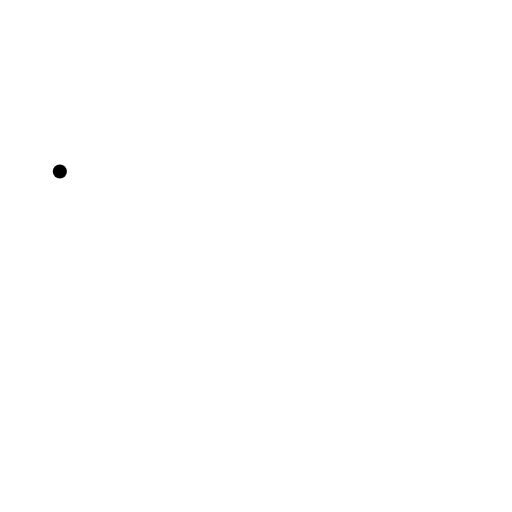
t = 0.00 s
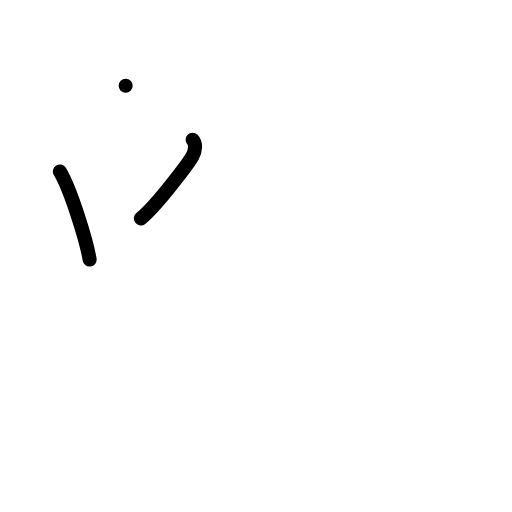
t = 2.00 s
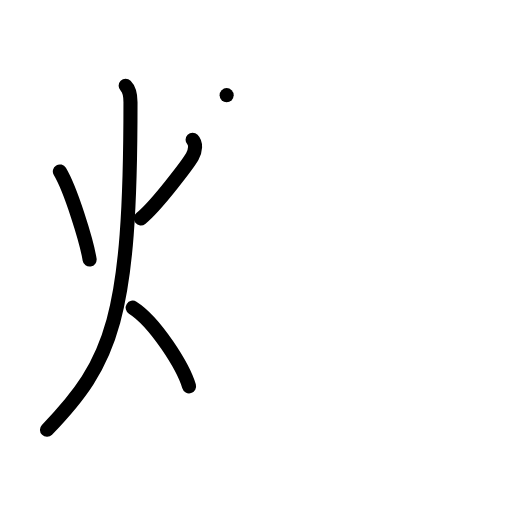
t = 4.00 s
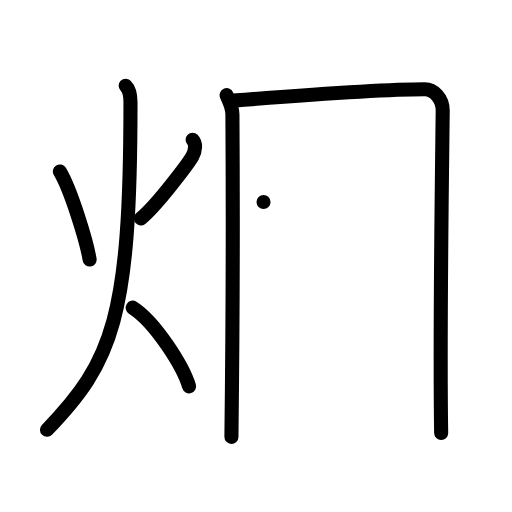
t = 6.00 s
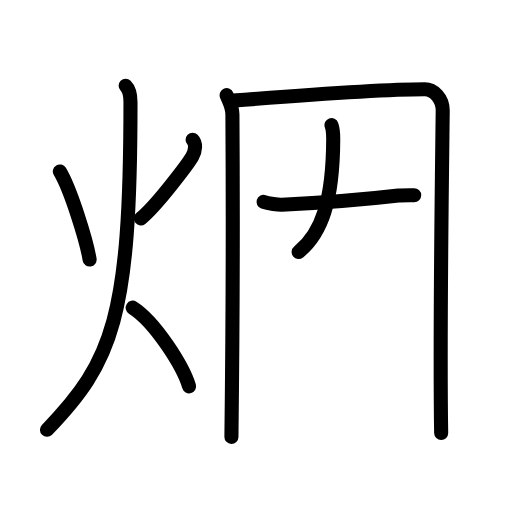
t = 7.75 s
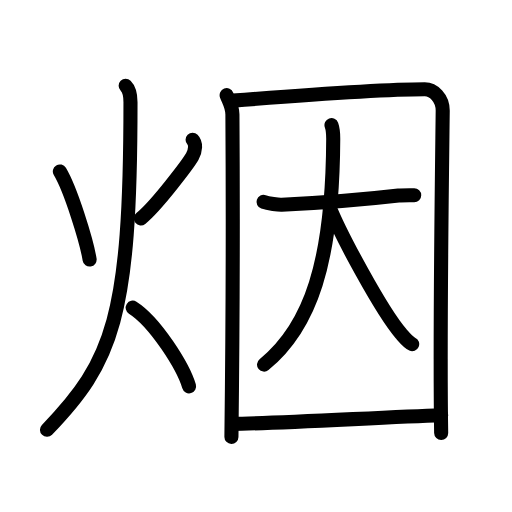
t = 10.00 s

The animated SVG that drew these frames (rendered in a browser with its animation timeline set to each time). Animation: 28 SMIL elements (animate=28); one cycle of 10.00 s.

<?xml version="1.0" encoding="UTF-8"?>
<!--
AniKanjiVG is licensed by CC-BY-SA Paul C. Sommerhoff (https://bitbucket.org/sommerhoff/anikanjivg).
AniKanjiVG uses KanjiVG which is licensed by CC-BY-SA Ulrich Apel (http://kanjivg.tagaini.net).
See also http://creativecommons.org/licenses/by-sa/3.0/
-->
<svg xmlns:kvg='http://kanjivg.tagaini.net' xmlns='http://www.w3.org/2000/svg' width='109' height='109' viewBox='0 0 109 109' style='fill:none;stroke:#000000;stroke-width:3;stroke-linecap:round;stroke-linejoin:round;' id="kvg:kanji_070df"><g id="kvg:070df" kvg:element="烟"><g id="kvg:070df-g1" kvg:element="火" kvg:position="left" kvg:radical="general"><path id="kvg:070df-s1" kvg:type="㇔" d="M12.74,36.5c2.33,3.88,5.71,14.87,6.34,18.75"><animate attributeName="d" begin="0.0s" dur="1.0s" from="M12.74,36.5C12.74,36.5,12.74,36.5,12.74,36.5" to="M12.74,36.5c2.33,3.88,5.71,14.87,6.34,18.75" />
</path>
<path id="kvg:070df-s2" kvg:type="㇒" d="M41,29.75c0.78,0.79,0.64,2.34-0.06,3.56c-0.7,1.23-7.44,10.33-10.96,13.19"><animate attributeName="d" begin="1.0s" dur="0.5s" from="M41,29.75C41,29.75,41,29.75,41,29.75" to="M41,29.75c0.78,0.79,0.64,2.34-0.06,3.56" />
<animate attributeName="d" begin="1.5s" dur="0.5s" from="M41,29.75c0.78,0.79,0.64,2.34-0.06,3.56c0,0,0,0,0,0,0" to="M41,29.75c0.78,0.79,0.64,2.34-0.06,3.56c-0.7,1.23-7.44,10.33-10.96,13.19" />
<animate attributeName="d" begin="0s" dur="1.0s" from="M-100,-100" to="M-100,-100" />
</path>
<path id="kvg:070df-s3" kvg:type="㇒" d="M26.75,18.25c0.76,0.75,1.03,2.25,1.03,3.5C27.78,67.5,24,77,10,91.5"><animate attributeName="d" begin="2.0s" dur="0.5s" from="M26.75,18.25C26.75,18.25,26.75,18.25,26.75,18.25" to="M26.75,18.25c0.76,0.75,1.03,2.25,1.03,3.5" />
<animate attributeName="d" begin="2.5s" dur="0.5s" from="M26.75,18.25c0.76,0.75,1.03,2.25,1.03,3.5c0,0,0,0,0,0,0" to="M26.75,18.25c0.76,0.75,1.03,2.25,1.03,3.5C27.78,67.5,24,77,10,91.5" />
<animate attributeName="d" begin="0s" dur="2.0s" from="M-100,-100" to="M-100,-100" />
</path>
<path id="kvg:070df-s4" kvg:type="㇔/㇏" d="M28.25,65.5C33,68.5,39,78,40.25,82.25"><animate attributeName="d" begin="3.0s" dur="1.0s" from="M28.25,65.5C28.25,65.5,28.25,65.5,28.25,65.5" to="M28.25,65.5C33,68.5,39,78,40.25,82.25" />
<animate attributeName="d" begin="0s" dur="3.0s" from="M-100,-100" to="M-100,-100" />
</path>
</g>
<g id="kvg:070df-g2" kvg:element="因" kvg:position="right"><g id="kvg:070df-g3" kvg:element="囗" kvg:part="1"><path id="kvg:070df-s5" kvg:type="㇑" d="M48.25,20.26c0.5,1.33,1.22,2.32,1.23,4.09c0.09,13.23,0.09,43.4-0.21,68.66"><animate attributeName="d" begin="4.0s" dur="0.5s" from="M48.25,20.26C48.25,20.26,48.25,20.26,48.25,20.26" to="M48.25,20.26c0.5,1.33,1.22,2.32,1.23,4.09" />
<animate attributeName="d" begin="4.5s" dur="0.5s" from="M48.25,20.26c0.5,1.33,1.22,2.32,1.23,4.09c0,0,0,0,0,0,0" to="M48.25,20.26c0.5,1.33,1.22,2.32,1.23,4.09c0.09,13.23,0.09,43.4-0.21,68.66" />
<animate attributeName="d" begin="0s" dur="4.0s" from="M-100,-100" to="M-100,-100" />
</path>
<path id="kvg:070df-s6" kvg:type="㇕a" d="M49.55,21.42C61.25,20.5,82.44,19,90.43,19c1.82,0,3.85,1.81,3.82,4.6c-0.17,14.6-0.66,47.96-0.33,68.58"><animate attributeName="d" begin="5.0s" dur="0.3333333333333333s" from="M49.55,21.42C49.55,21.42,49.55,21.42,49.55,21.42" to="M49.55,21.42C61.25,20.5,82.44,19,90.43,19" />
<animate attributeName="d" begin="5.333333333333333s" dur="0.3333333333333333s" from="M49.55,21.42C61.25,20.5,82.44,19,90.43,19c0,0,0,0,0,0,0" to="M49.55,21.42C61.25,20.5,82.44,19,90.43,19c1.82,0,3.85,1.81,3.82,4.6" />
<animate attributeName="d" begin="5.666666666666667s" dur="0.3333333333333333s" from="M49.55,21.42C61.25,20.5,82.44,19,90.43,19c1.82,0,3.85,1.81,3.82,4.6c0,0,0,0,0,0,0" to="M49.55,21.42C61.25,20.5,82.44,19,90.43,19c1.82,0,3.85,1.81,3.82,4.6c-0.17,14.6-0.66,47.96-0.33,68.58" />
<animate attributeName="d" begin="0s" dur="5.0s" from="M-100,-100" to="M-100,-100" />
</path>
</g>
<g id="kvg:070df-g4" kvg:element="大"><path id="kvg:070df-s7" kvg:type="㇐" d="M56.1,42.99c1.03,0.35,3.18,0.63,3.87,0.6c7.29-0.34,15.97-0.92,24.87-1.96c0.85-0.1,2.38-0.07,3.34-0.07"><animate attributeName="d" begin="6.0s" dur="0.3333333333333333s" from="M56.1,42.99C56.1,42.99,56.1,42.99,56.1,42.99" to="M56.1,42.99c1.03,0.35,3.18,0.63,3.87,0.6" />
<animate attributeName="d" begin="6.333333333333333s" dur="0.3333333333333333s" from="M56.1,42.99c1.03,0.35,3.18,0.63,3.87,0.6c0,0,0,0,0,0,0" to="M56.1,42.99c1.03,0.35,3.18,0.63,3.87,0.6c7.29-0.34,15.97-0.92,24.87-1.96" />
<animate attributeName="d" begin="6.666666666666667s" dur="0.3333333333333333s" from="M56.1,42.99c1.03,0.35,3.18,0.63,3.87,0.6c7.29-0.34,15.97-0.92,24.87-1.96c0,0,0,0,0,0,0" to="M56.1,42.99c1.03,0.35,3.18,0.63,3.87,0.6c7.29-0.34,15.97-0.92,24.87-1.96c0.85-0.1,2.38-0.07,3.34-0.07" />
<animate attributeName="d" begin="0s" dur="6.0s" from="M-100,-100" to="M-100,-100" />
</path>
<path id="kvg:070df-s8" kvg:type="㇒" d="M70.57,26.63c0.25,0.7,0.38,1.51,0.37,3.02c-0.12,26.15-4.87,39.94-14.73,47.97"><animate attributeName="d" begin="7.0s" dur="0.5s" from="M70.57,26.63C70.57,26.63,70.57,26.63,70.57,26.63" to="M70.57,26.63c0.25,0.7,0.38,1.51,0.37,3.02" />
<animate attributeName="d" begin="7.5s" dur="0.5s" from="M70.57,26.63c0.25,0.7,0.38,1.51,0.37,3.02c0,0,0,0,0,0,0" to="M70.57,26.63c0.25,0.7,0.38,1.51,0.37,3.02c-0.12,26.15-4.87,39.94-14.73,47.97" />
<animate attributeName="d" begin="0s" dur="7.0s" from="M-100,-100" to="M-100,-100" />
</path>
<path id="kvg:070df-s9" kvg:type="㇏" d="M70,43.75c2.5,6.25,11.25,22.5,15.37,27.27c1.01,1.17,1.55,1.86,2.38,2.23"><animate attributeName="d" begin="8.0s" dur="0.5s" from="M70,43.75C70,43.75,70,43.75,70,43.75" to="M70,43.75c2.5,6.25,11.25,22.5,15.37,27.27" />
<animate attributeName="d" begin="8.5s" dur="0.5s" from="M70,43.75c2.5,6.25,11.25,22.5,15.37,27.27c0,0,0,0,0,0,0" to="M70,43.75c2.5,6.25,11.25,22.5,15.37,27.27c1.01,1.17,1.55,1.86,2.38,2.23" />
<animate attributeName="d" begin="0s" dur="8.0s" from="M-100,-100" to="M-100,-100" />
</path>
</g>
<g id="kvg:070df-g5" kvg:element="囗" kvg:part="2"><path id="kvg:070df-s10" kvg:type="㇐a" d="M49.4,90.23c8.65,0,32.57-1.45,44.52-1.83"><animate attributeName="d" begin="9.0s" dur="1.0s" from="M49.4,90.23C49.4,90.23,49.4,90.23,49.4,90.23" to="M49.4,90.23c8.65,0,32.57-1.45,44.52-1.83" />
<animate attributeName="d" begin="0s" dur="9.0s" from="M-100,-100" to="M-100,-100" />
</path>
</g>
</g>
</g>
</svg>
